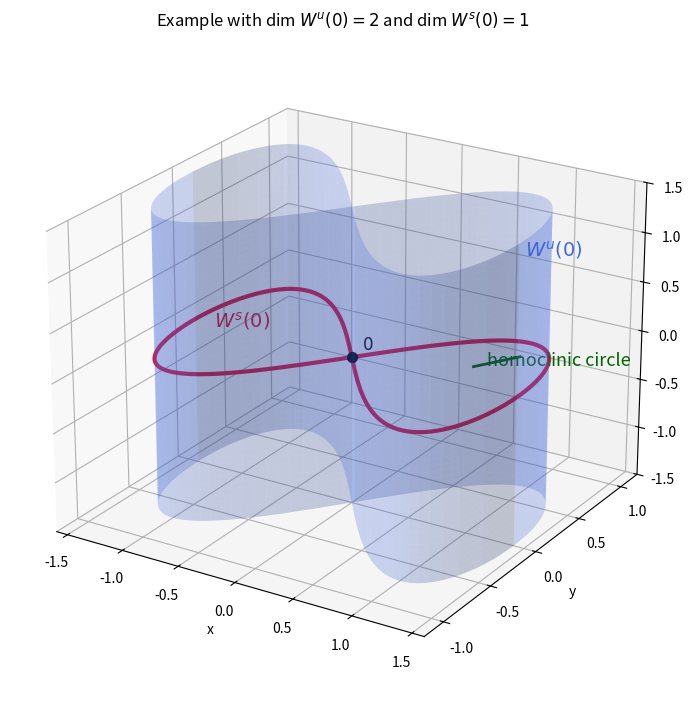

This figure's Python source:
import numpy as np
import matplotlib.pyplot as plt

# Example:
#   x' = -y
#   y' = -x + x^3
#   z' =  z
#
# At the origin:
#   A = [[0,-1,0],
#        [-1,0,0],
#        [0, 0,1]]
# eigenvalues: 1, 1, -1
# Hence dim W^u(0)=2, dim W^s(0)=1.
#
# In the (x,y)-plane, H(x,y)=1/2 y^2 - 1/2 x^2 + 1/4 x^4 is conserved.
# The homoclinic loop(s) satisfy H=0:
#   y = ± sqrt(x^2 - x^4/2), |x| <= sqrt(2).
#
# For this explicit model:
#   W^s(0) = {(x,y,0): (x,y) on the planar stable separatrix}  (1D)
#   W^u(0) = {(x,y,z): (x,y) on the planar unstable separatrix, z in R}  (2D)

def main():
    sqrt2 = np.sqrt(2)

    # Surface for W^u(0): extrude the planar separatrix in z-direction
    x = np.linspace(-sqrt2, sqrt2, 320)
    z = np.linspace(-1.5, 1.5, 140)
    X, Z = np.meshgrid(x, z)
    rad = np.maximum(X**2 - 0.5 * X**4, 0.0)
    Y_plus = np.sqrt(rad)
    Y_minus = -np.sqrt(rad)

    # 1D stable manifold W^s(0): the planar homoclinic curves in z=0
    t = np.linspace(-8, 8, 1500)
    sech = 1 / np.cosh(t)

    # Right homoclinic loop
    x_right = sqrt2 * sech
    y_right = sqrt2 * sech * np.tanh(t)
    z_right = np.zeros_like(t)

    # Left homoclinic loop
    x_left = -sqrt2 * sech
    y_left = -sqrt2 * sech * np.tanh(t)
    z_left = np.zeros_like(t)

    fig = plt.figure(figsize=(8.2, 7.2))
    ax = fig.add_subplot(111, projection="3d")

    # Plot unstable manifold surface W^u(0)
    ax.plot_surface(
        X, Y_plus, Z,
        color="royalblue", alpha=0.25, linewidth=0, antialiased=True
    )
    ax.plot_surface(
        X, Y_minus, Z,
        color="royalblue", alpha=0.25, linewidth=0, antialiased=True
    )

    # Plot stable manifold curve W^s(0)
    ax.plot(x_right, y_right, z_right, color="crimson", linewidth=3)
    ax.plot(x_left, y_left, z_left, color="crimson", linewidth=3)

    # Equilibrium
    ax.scatter([0], [0], [0], color="black", s=50)

    # Labels on the picture
    ax.text(1.02, 0.60, 0.95, r"$W^u(0)$", color="royalblue", fontsize=14)
    ax.text(-1.15, -0.10, 0.06, r"$W^s(0)$", color="crimson", fontsize=14)
    ax.text(0.05, 0.05, 0.07, r"$0$", color="black", fontsize=12)

    # Mark one homoclinic circle explicitly
    ax.text(0.95, 0.28, 0.02, "homoclinic circle", color="darkgreen", fontsize=13)
    ax.plot([0.88, 1.08], [0.22, 0.48], [0.02, 0.02], color="darkgreen", linewidth=2)

    # Axes / view
    ax.set_title("Example with dim $W^u(0)=2$ and dim $W^s(0)=1$")
    ax.set_xlabel("x")
    ax.set_ylabel("y")
    ax.set_zlabel("z")
    ax.set_xlim(-1.6, 1.6)
    ax.set_ylim(-1.2, 1.2)
    ax.set_zlim(-1.5, 1.5)
    ax.view_init(elev=23, azim=-58)

    plt.tight_layout()
    plt.show()

if __name__ == "__main__":
    main()
